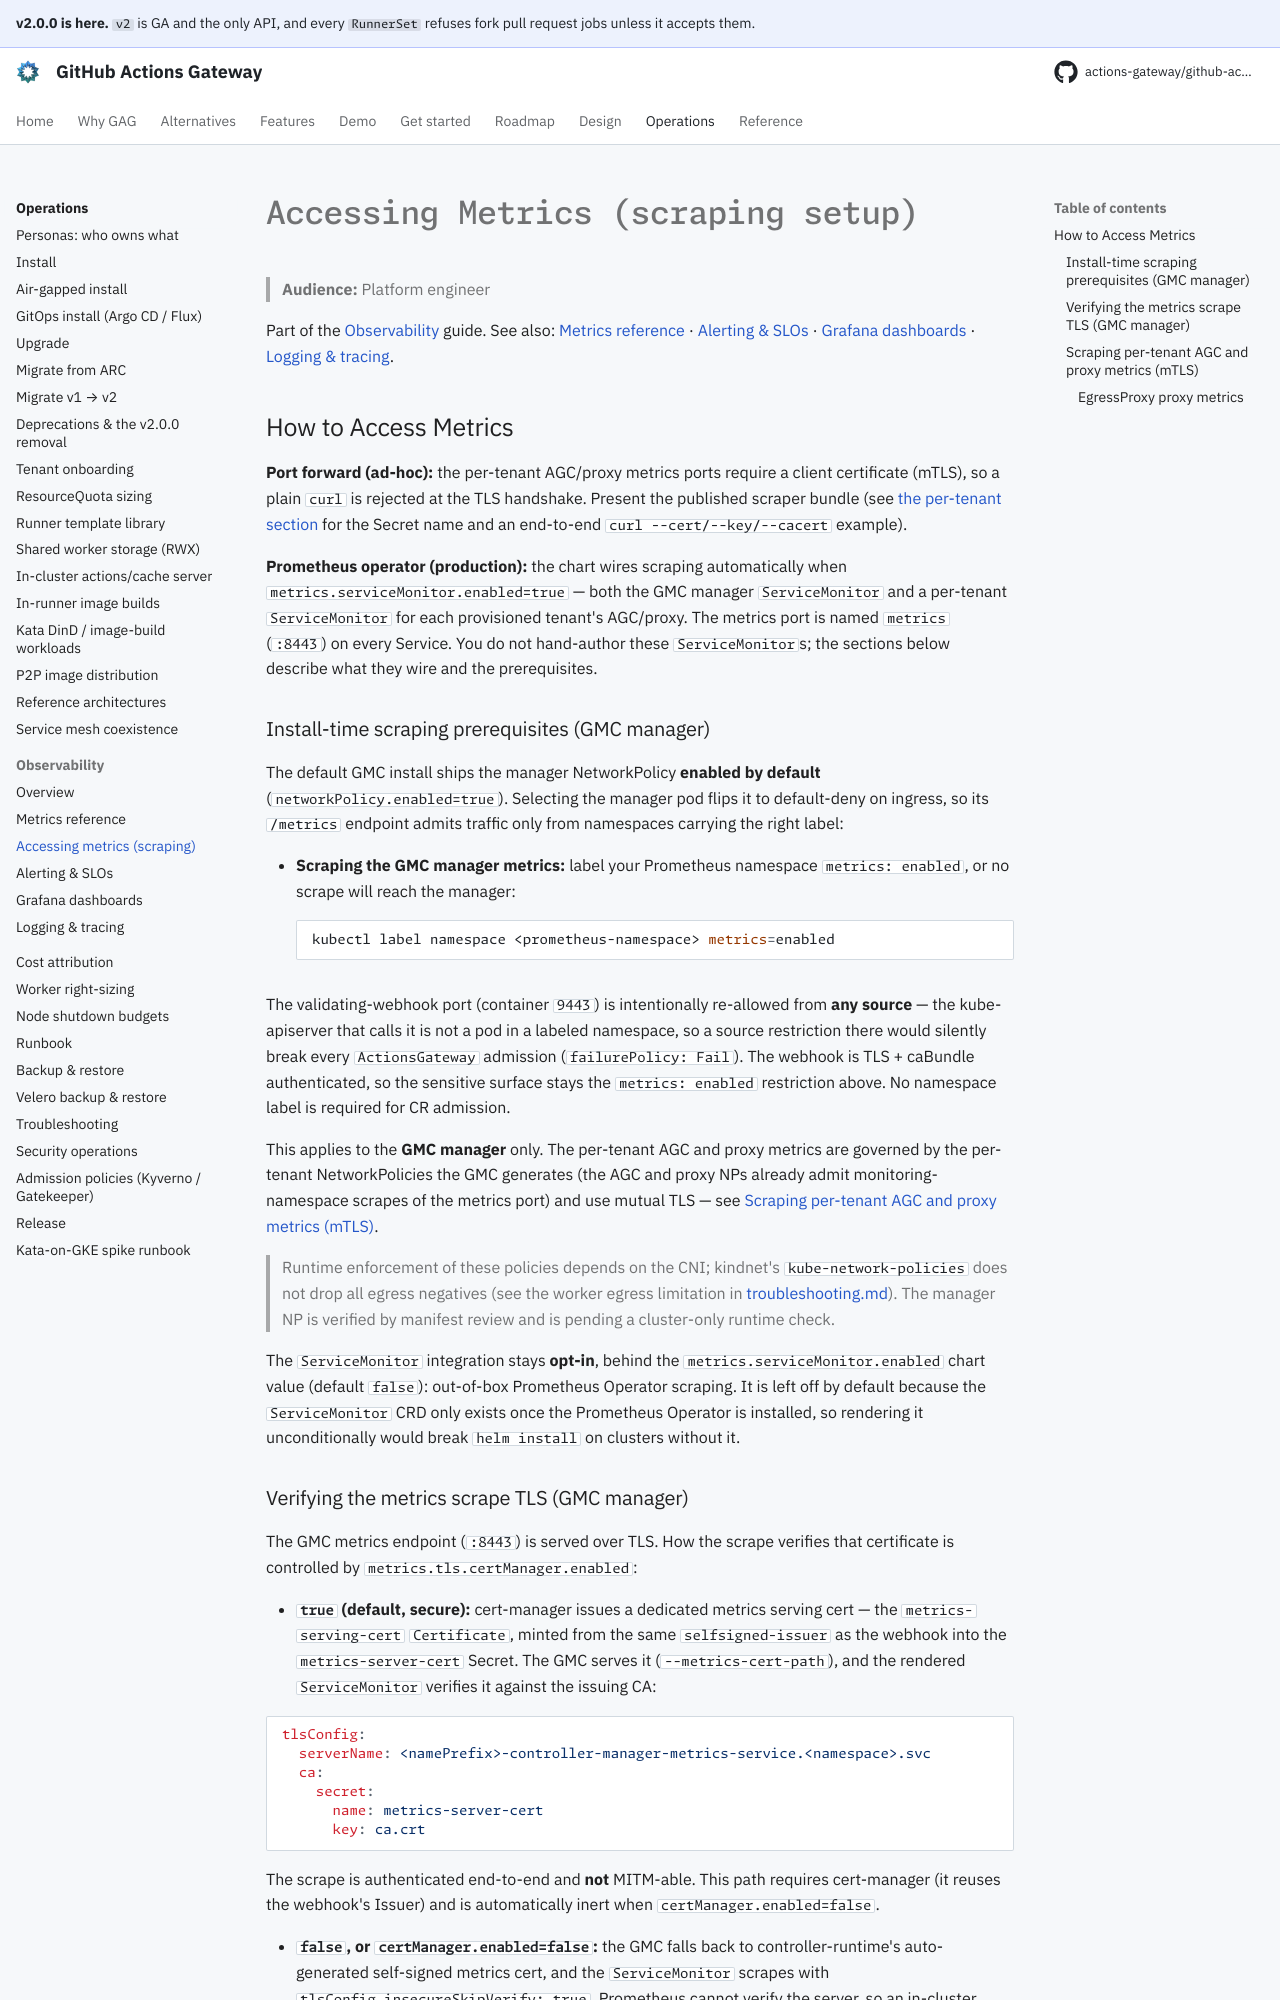

repository: actions-gateway/github-actions-gateway · page: 2.0.0/operations/observability-metrics-access/index.html · generator: mkdocs

# Accessing Metrics (scraping setup)

> **Audience:** Platform engineer

Part of the [Observability](observability.md) guide.
See also: [Metrics reference](observability-metrics.md) · [Alerting & SLOs](observability-alerting.md) · [Grafana dashboards](observability-dashboards.md) · [Logging & tracing](observability-logging.md).

## How to Access Metrics

**Port forward (ad-hoc):** the per-tenant AGC/proxy metrics ports require a client certificate (mTLS), so a plain `curl` is rejected at the TLS handshake.
Present the published scraper bundle (see [the per-tenant section](#scraping-per-tenant-agc-and-proxy-metrics-mtls) for the Secret name and an end-to-end `curl --cert/--key/--cacert` example).

**Prometheus operator (production):** the chart wires scraping automatically when `metrics.serviceMonitor.enabled=true` — both the GMC manager `ServiceMonitor` and a per-tenant `ServiceMonitor` for each provisioned tenant's AGC/proxy.
The metrics port is named `metrics` (`:8443`) on every Service.
You do not hand-author these `ServiceMonitor`s; the sections below describe what they wire and the prerequisites.

**Google Managed Prometheus (GKE):** managed collection does not read `ServiceMonitor`s, so you write a `PodMonitoring` per component yourself.
See [Scraping with Google Managed Prometheus](#scraping-with-google-managed-prometheus-gke).

### Install-time scraping prerequisites (GMC manager)

The default GMC install ships the manager NetworkPolicy **enabled by default** (`networkPolicy.enabled=true`).
Selecting the manager pod flips it to default-deny on ingress, so its `/metrics` endpoint admits traffic only from namespaces carrying the right label:

- **Scraping the GMC manager metrics:** label your Prometheus namespace `metrics: enabled`, or no scrape will reach the manager:
  ```bash
  kubectl label namespace <prometheus-namespace> metrics=enabled
  ```

The validating-webhook port (container `9443`) is intentionally re-allowed from **any source** — the kube-apiserver that calls it is not a pod in a labeled namespace, so a source restriction there would silently break every `ActionsGateway` admission (`failurePolicy: Fail`).
The webhook is TLS + caBundle authenticated, so the sensitive surface stays the `metrics: enabled` restriction above.
No namespace label is required for CR admission.

This applies to the **GMC manager** only.
The per-tenant AGC and proxy metrics are governed by the per-tenant NetworkPolicies the GMC generates (the AGC and proxy NPs already admit monitoring-namespace scrapes of the metrics port) and use mutual TLS — see [Scraping per-tenant AGC and proxy metrics (mTLS)](#scraping-per-tenant-agc-and-proxy-metrics-mtls).

> Runtime enforcement of these policies depends on the CNI; kindnet's `kube-network-policies` does not drop all egress negatives (see the worker egress limitation in [troubleshooting.md](troubleshooting.md)).
> The manager NP is verified by manifest review and is pending a cluster-only runtime check.

The `ServiceMonitor` integration stays **opt-in**, behind the `metrics.serviceMonitor.enabled` chart value (default `false`): out-of-box Prometheus Operator scraping.
It is left off by default because the `ServiceMonitor` CRD only exists once the Prometheus Operator is installed, so rendering it unconditionally would break `helm install` on clusters without it.
The toggle does nothing for Google Managed Prometheus managed collection, which reads `PodMonitoring` instead.

### Verifying the metrics scrape TLS (GMC manager)

The GMC metrics endpoint (`:8443`) is served over TLS.
How the scrape verifies that certificate is controlled by `metrics.tls.certManager.enabled`:

- **`true` (default, secure):** cert-manager issues a dedicated metrics serving cert — the `metrics-serving-cert` `Certificate`, minted from the same `selfsigned-issuer` as the webhook into the `metrics-server-cert` Secret.
  The GMC serves it (`--metrics-cert-path`), and the rendered `ServiceMonitor` verifies it against the issuing CA:

  ```yaml
  tlsConfig:
    serverName: <namePrefix>-controller-manager-metrics-service.<namespace>.svc
    ca:
      secret:
        name: metrics-server-cert
        key: ca.crt
  ```

  The scrape is authenticated end-to-end and **not** MITM-able.
  This path requires cert-manager (it reuses the webhook's Issuer) and is automatically inert when `certManager.enabled=false`.

- **`false`, or `certManager.enabled=false`:** the GMC falls back to controller-runtime's auto-generated self-signed metrics cert, and the `ServiceMonitor` scrapes with `tlsConfig.insecureSkipVerify: true`.
  Prometheus cannot verify the server, so an in-cluster attacker who can intercept the scrape connection could impersonate the metrics endpoint (the bearer token still authenticates the *scraper* to the server, but not the server to the scraper).
  Use this only on clusters without cert-manager, accepting the weaker posture.

The metrics-server-cert Secret is read from the **ServiceMonitor's namespace** (the GMC release namespace), where the chart creates it — no extra copying is needed.
Because verification follows `certManager.enabled` by default, an install that already uses cert-manager for the webhook (the default) gets verified metrics scraping automatically once the `ServiceMonitor` is enabled.
